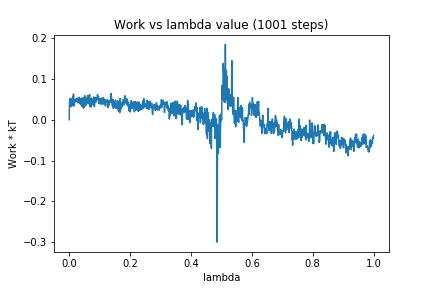

The table this chart was drawn from, first rows:
0, 0.0
1, 0.04563
2, 0.04296
3, 0.05197
4, 0.04079
5, 0.05159
6, 0.05184
7, 0.03159
8, 0.0484
9, 0.05049
10, 0.04044
11, 0.04653
12, 0.05578
13, 0.03492
14, 0.06286
15, 0.03315
16, 0.04286
17, 0.04532
18, 0.04592
19, 0.04289
20, 0.05074
21, 0.04829
22, 0.04634
23, 0.04485
24, 0.04567
25, 0.05205
26, 0.05241
27, 0.04464
28, 0.04418
29, 0.04092
30, 0.04355
31, 0.04363
32, 0.0545
33, 0.04704
34, 0.04863
35, 0.05033
36, 0.03866
37, 0.04954
38, 0.04942
39, 0.03622
40, 0.05301
41, 0.04685
42, 0.04703
43, 0.03153
44, 0.04411
45, 0.04428
46, 0.05338
47, 0.0282
48, 0.04651
49, 0.03156
50, 0.05188
51, 0.05923
52, 0.03962
53, 0.05231
54, 0.03384
55, 0.04936
56, 0.0513
57, 0.0522
58, 0.04351
59, 0.05338
60, 0.04424
... 940 more rows
